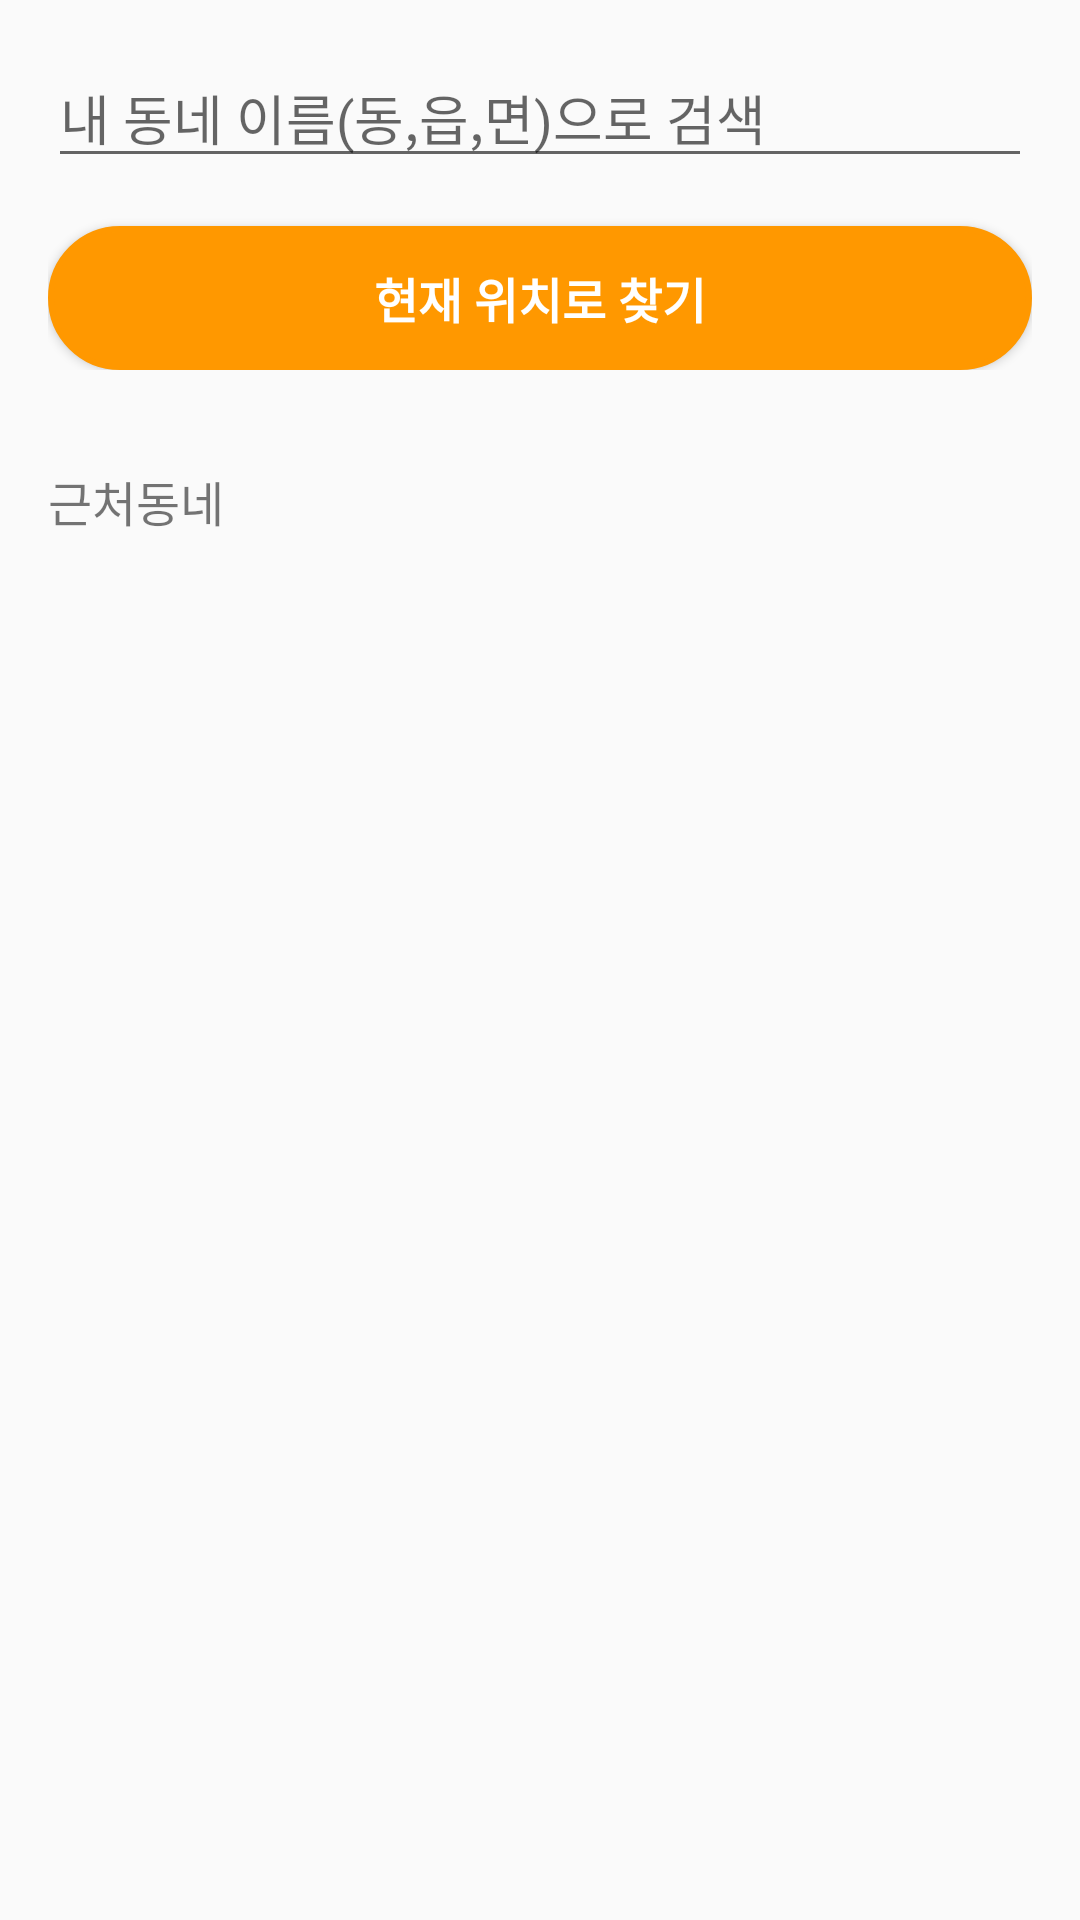

The Android layout XML behind this screen, and the referenced resources:
<!-- AndroidManifest.xml: activity theme AppTheme.IntroActivity -->
<!-- res/layout/activity_location_search.xml -->
<?xml version="1.0" encoding="utf-8"?>
<LinearLayout xmlns:android="http://schemas.android.com/apk/res/android"
    xmlns:app="http://schemas.android.com/apk/res-auto"
    xmlns:tools="http://schemas.android.com/tools"
    android:layout_width="match_parent"
    android:layout_height="match_parent"
    android:orientation="vertical"
    tools:context=".LocationSearchActivity">
    <LinearLayout
        android:layout_width="match_parent"
        android:layout_height="wrap_content"
        android:padding="16dp"
        android:orientation="vertical">
    <EditText
        android:id="@+id/LSEt"
        android:layout_width="match_parent"
        android:layout_height="wrap_content"
        android:inputType="text"
        android:maxEms="30"
        android:hint="내 동네 이름(동,읍,면)으로 검색"/>

    <Button
        android:id="@+id/LSBtn"
        android:layout_width="match_parent"
        android:layout_height="wrap_content"
        android:layout_marginTop="16sp"
        android:text="현재 위치로 찾기"
        android:textSize="16sp"
        android:textColor="#FFFFFF"
        android:textStyle="bold"
        android:background="@drawable/round"/>
    </LinearLayout>
    <ScrollView
        android:layout_width="match_parent"
        android:layout_height="match_parent">

        <LinearLayout
            android:layout_width="match_parent"
            android:layout_height="match_parent"
            android:orientation="vertical">

    <TextView
        android:layout_width="wrap_content"
        android:layout_height="wrap_content"
        android:layout_marginTop="12dp"
        android:text="근처동네"
        android:layout_margin="16dp"
        android:textSize="16dp"/>

        <ListView
            android:id="@+id/LSList"
            android:layout_width="match_parent"
            android:layout_height="match_parent"/>
        </LinearLayout>
    </ScrollView>

</LinearLayout>
<!-- resources referenced by this layout -->
<resources>
  <!-- drawable round (drawable) -->
  <?xml version="1.0" encoding="utf-8"?>
  <shape xmlns:android="http://schemas.android.com/apk/res/android"
      android:shape="rectangle">
      <stroke android:width="2dp" android:color="#FF9800"/>
      <solid android:color="#FF9800"/>
      <corners android:radius="80dp"/>
  
  </shape>
  <style name="AppTheme.IntroActivity" parent="Theme.AppCompat.Light.NoActionBar" />
</resources>
